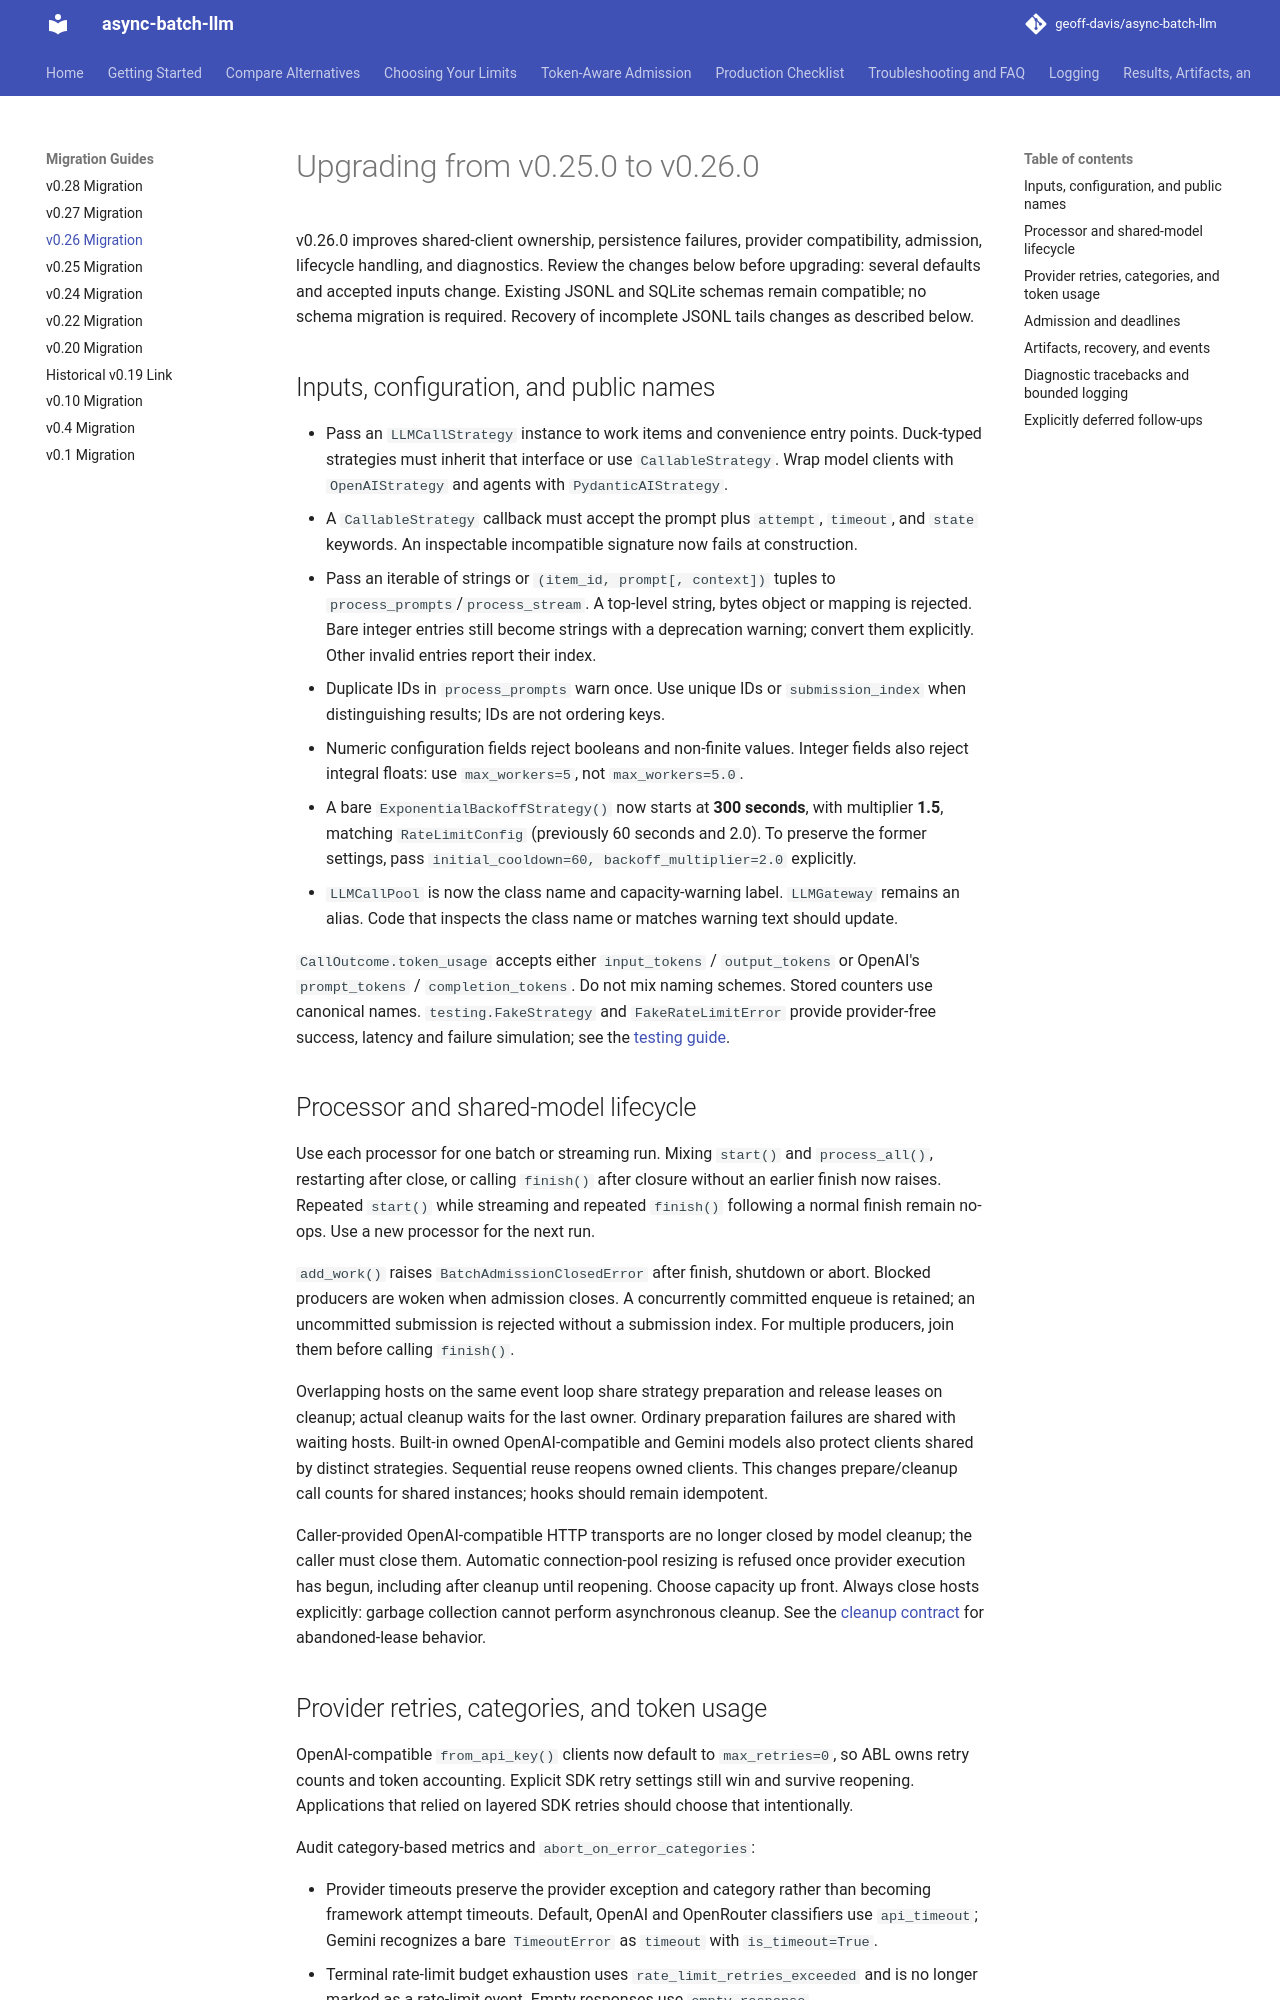

repository: geoff-davis/async-batch-llm · page: migration/v0.26/index.html · generator: mkdocs

# Upgrading from v0.25.0 to v0.26.0

v0.26.0 improves shared-client ownership, persistence failures, provider compatibility,
admission, lifecycle handling, and diagnostics. Review the changes below before upgrading:
several defaults and accepted inputs change. Existing JSONL and SQLite schemas remain
compatible; no schema migration is required. Recovery of incomplete JSONL tails changes
as described below.

## Inputs, configuration, and public names

- Pass an `LLMCallStrategy` instance to work items and convenience entry points.
  Duck-typed strategies must inherit that interface or use `CallableStrategy`.
  Wrap model clients with `OpenAIStrategy` and agents with `PydanticAIStrategy`.
- A `CallableStrategy` callback must accept the prompt plus `attempt`, `timeout`,
  and `state` keywords. An inspectable incompatible signature now fails at construction.
- Pass an iterable of strings or `(item_id, prompt[, context])` tuples to
  `process_prompts`/`process_stream`. A top-level string, bytes object or mapping
  is rejected. Bare integer entries still become strings with a deprecation warning;
  convert them explicitly. Other invalid entries report their index.
- Duplicate IDs in `process_prompts` warn once. Use unique IDs or `submission_index`
  when distinguishing results; IDs are not ordering keys.
- Numeric configuration fields reject booleans and non-finite values. Integer fields
  also reject integral floats: use `max_workers=5`, not `max_workers=5.0`.
- A bare `ExponentialBackoffStrategy()` now starts at **300 seconds**, with multiplier
  **1.5**, matching `RateLimitConfig` (previously 60 seconds and 2.0). To preserve the
  former settings, pass `initial_cooldown=60, backoff_multiplier=2.0` explicitly.
- `LLMCallPool` is now the class name and capacity-warning label. `LLMGateway` remains
  an alias. Code that inspects the class name or matches warning text should update.

`CallOutcome.token_usage` accepts either `input_tokens` / `output_tokens` or OpenAI's
`prompt_tokens` / `completion_tokens`. Do not mix naming schemes. Stored counters use
canonical names. `testing.FakeStrategy` and `FakeRateLimitError` provide provider-free
success, latency and failure simulation; see the [testing guide](../testing.md).

## Processor and shared-model lifecycle

Use each processor for one batch or streaming run. Mixing `start()` and `process_all()`,
restarting after close, or calling `finish()` after closure without an earlier finish
now raises. Repeated `start()` while streaming and repeated `finish()` following a normal
finish remain no-ops. Use a new processor for the next run.

`add_work()` raises `BatchAdmissionClosedError` after finish, shutdown or abort.
Blocked producers are woken when admission closes. A concurrently committed enqueue is
retained; an uncommitted submission is rejected without a submission index. For multiple
producers, join them before calling `finish()`.

Overlapping hosts on the same event loop share strategy preparation and release leases
on cleanup; actual cleanup waits for the last owner. Ordinary preparation failures are
shared with waiting hosts. Built-in owned OpenAI-compatible and Gemini models also protect
clients shared by distinct strategies. Sequential reuse reopens owned clients. This changes
prepare/cleanup call counts for shared instances; hooks should remain idempotent.

Caller-provided OpenAI-compatible HTTP transports are no longer closed by model cleanup;
the caller must close them. Automatic connection-pool resizing is refused once provider
execution has begun, including after cleanup until reopening. Choose capacity up front.
Always close hosts explicitly: garbage collection cannot perform asynchronous cleanup.
See the [cleanup contract](../cleanup-lifecycle-contract.md) for abandoned-lease behavior.
